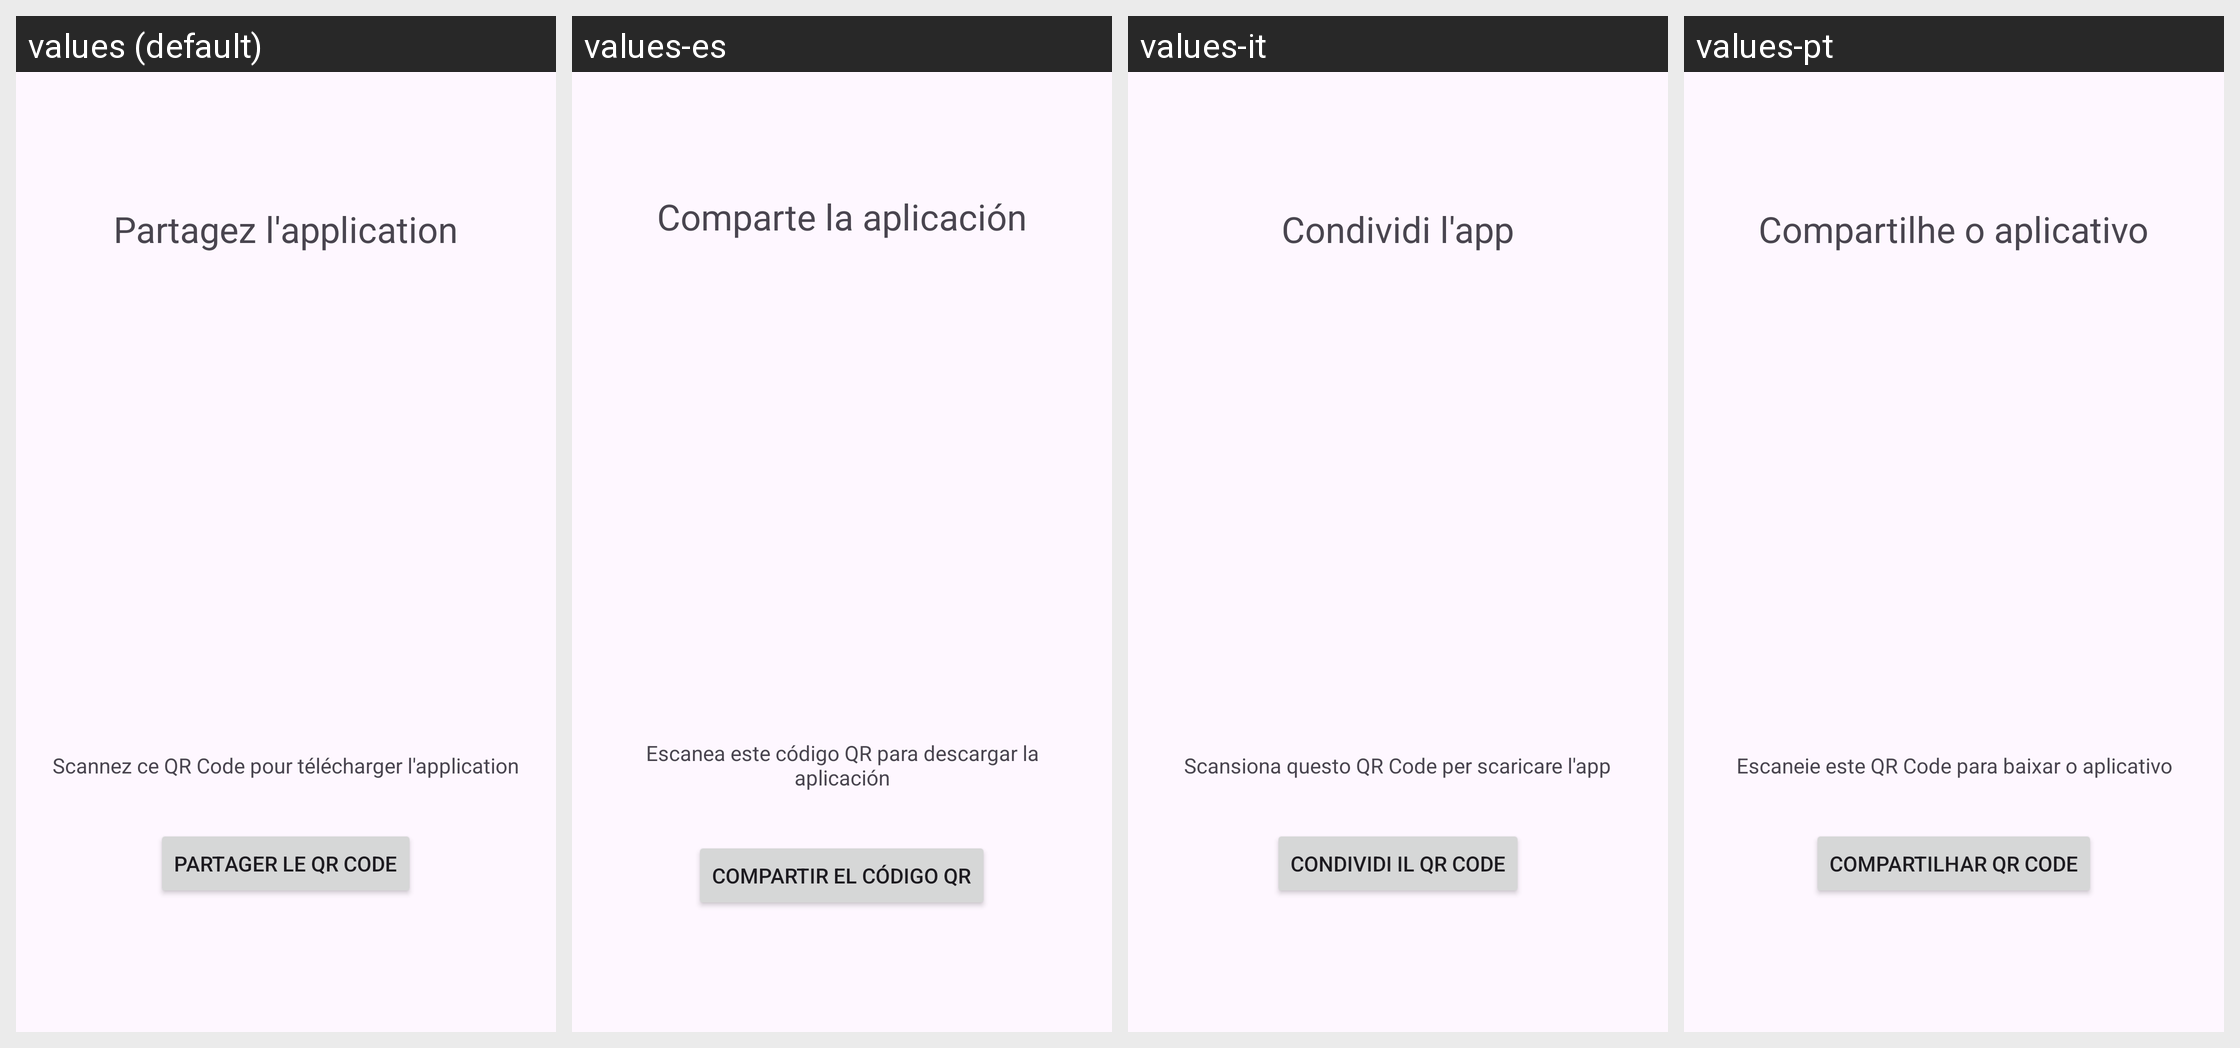

The same Android screen rendered under several of its app's locales, left to right. List the strings drawn on it with the default value and each locale's translation.
Android screen res/layout/activity_profile_qr_code.xml rendered under 4 locales, left to right: values (default), values-es, values-it, values-pt. Device: Nexus 5 (rendered at 1080×1920; each locale shown at half size, 540×960, under a caption strip naming it); theme Theme.SAE.
Other locales in the repository, not shown: values-ar, values-de, values-en, values-ja, values-nl, values-ta.
Strings drawn on this screen, with the default value and each locale's value (text and hints the layout hard-codes, and strings that could not be matched under every locale, appear in the picture but are not listed):

partagez_l_application
  values: Partagez l'application
  values-es: Comparte la aplicación
  values-it: Condividi l'app
  values-pt: Compartilhe o aplicativo

scanner_qrcode
  values: Scannez ce QR Code pour télécharger l'application
  values-es: Escanea este código QR para descargar la aplicación
  values-it: Scansiona questo QR Code per scaricare l'app
  values-pt: Escaneie este QR Code para baixar o aplicativo

partager_le_qr_code
  values: Partager le QR Code
  values-es: Compartir el código QR
  values-it: Condividi il QR Code
  values-pt: Compartilhar QR Code
